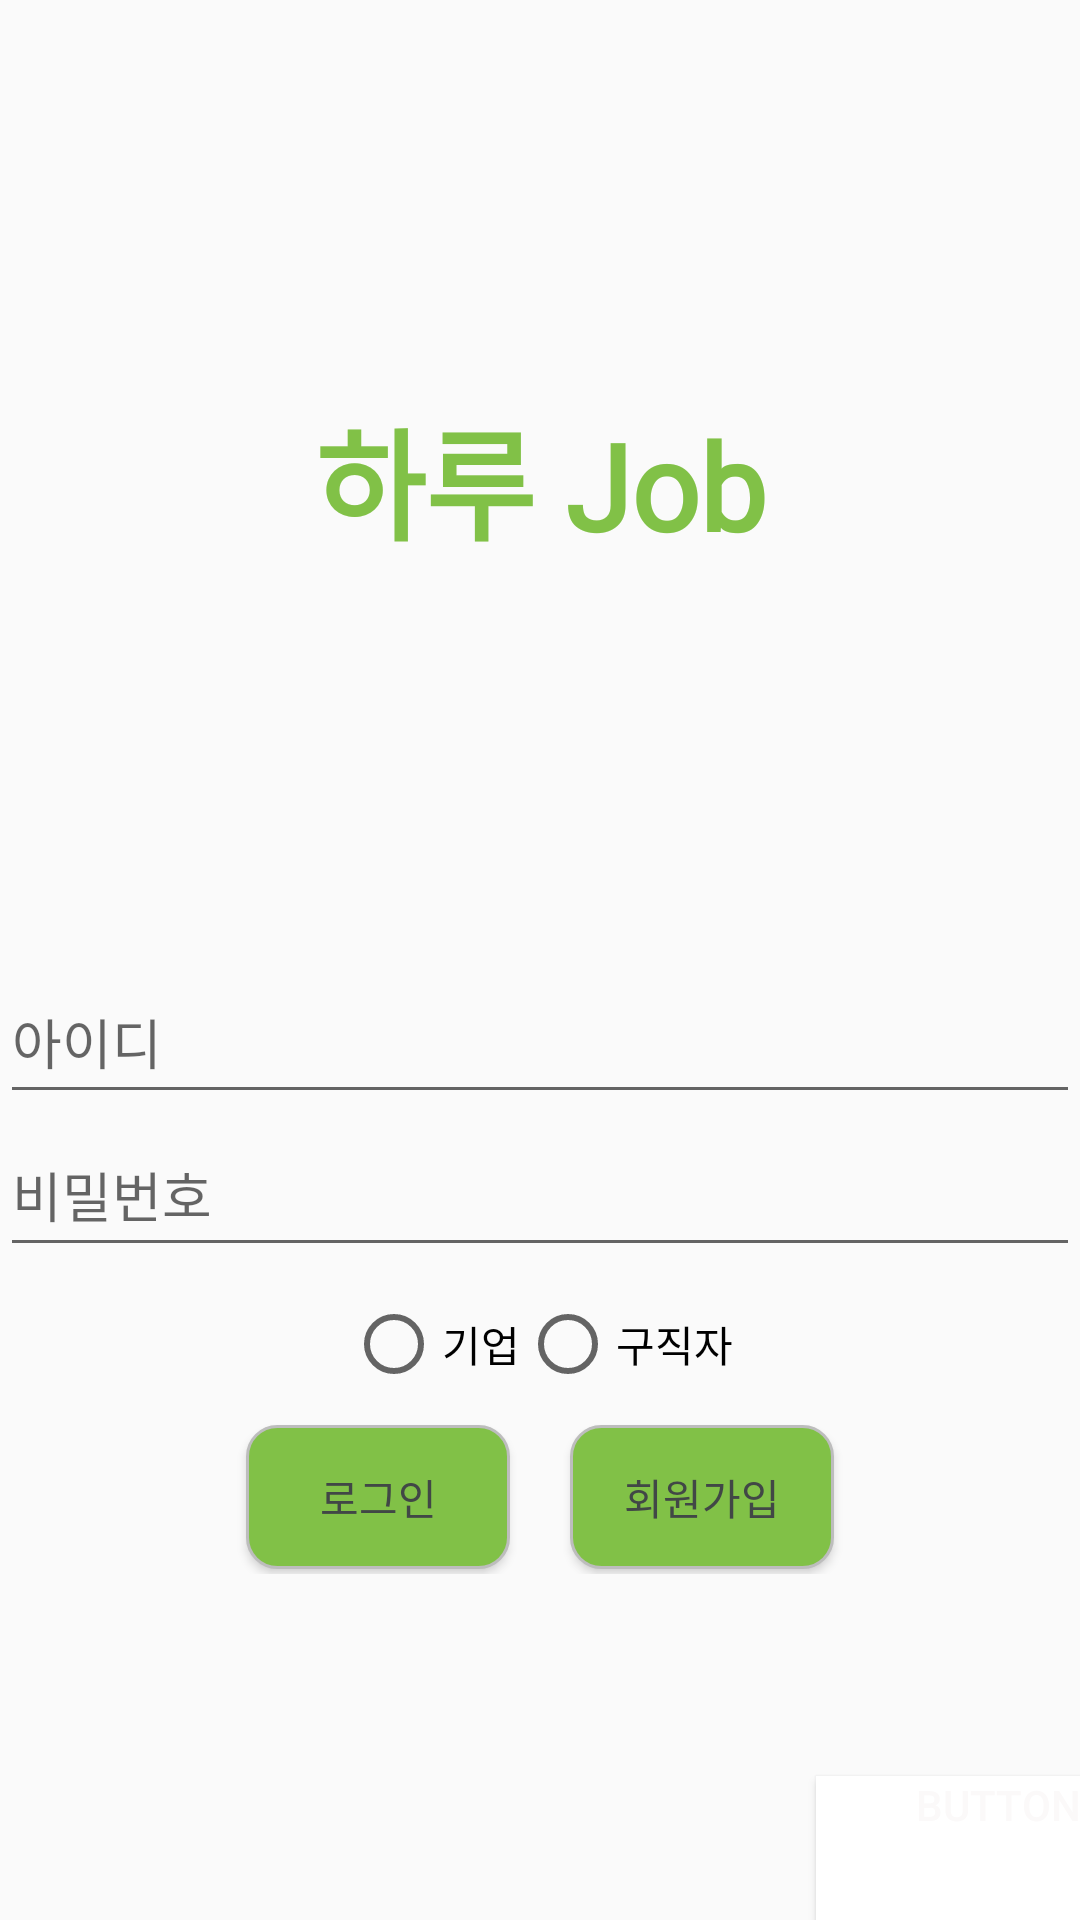

Produce the Android XML layout that renders to this screen, including the resource entries it uses.
<!-- AndroidManifest.xml: activity theme Theme.WorkApp.NoActionBar -->
<!-- res/layout/activity_main.xml -->
<?xml version="1.0" encoding="utf-8"?>
<androidx.constraintlayout.widget.ConstraintLayout xmlns:android="http://schemas.android.com/apk/res/android"
    xmlns:app="http://schemas.android.com/apk/res-auto"
    xmlns:tools="http://schemas.android.com/tools"
    android:layout_width="match_parent"
    android:layout_height="match_parent"
    android:foregroundGravity="top"
    android:gravity="center|center_vertical"
    android:orientation="vertical"
    tools:context=".ui.MainActivity">


    <TextView
        android:id="@+id/textView4"
        android:layout_width="0dp"
        android:layout_height="0dp"
        android:fontFamily="@font/scdream7"
        android:gravity="center"
        android:text="하루 Job"
        android:textAlignment="center"
        android:textColor="#81c147"
        android:textSize="40dp"
        android:textStyle="bold"
        app:layout_constraintEnd_toEndOf="parent"
        app:layout_constraintHeight_percent="0.5"
        app:layout_constraintHorizontal_bias="0.0"
        app:layout_constraintStart_toStartOf="parent"
        app:layout_constraintTop_toTopOf="parent" />

    <EditText
        android:id="@+id/user_id"
        android:layout_width="0dp"
        android:layout_height="0dp"
        android:drawableStart="@drawable/ic_baseline_person_24"
        android:ems="10"
        android:hint="아이디"
        android:inputType="textPersonName"
        android:fontFamily="@font/scdream7"
        app:layout_constraintEnd_toEndOf="parent"
        app:layout_constraintHeight_percent="0.08"
        app:layout_constraintStart_toStartOf="parent"
        app:layout_constraintTop_toBottomOf="@+id/textView4"
        tools:ignore="TouchTargetSizeCheck" />

    <EditText
        android:id="@+id/editTextTextPassword"
        android:layout_width="0dp"
        android:layout_height="0dp"
        android:drawableStart="@drawable/ic_baseline_https_24"
        android:ems="10"
        android:hint="비밀번호"
        android:fontFamily="@font/scdream7"
        android:inputType="textPassword"
        app:layout_constraintEnd_toEndOf="parent"
        app:layout_constraintHeight_percent="0.08"
        app:layout_constraintStart_toStartOf="parent"
        app:layout_constraintTop_toBottomOf="@+id/user_id"
        tools:ignore="TouchTargetSizeCheck" />

    <RadioGroup
        android:id="@+id/compa_group"
        android:layout_width="0dp"
        android:layout_height="0dp"
        android:gravity="center"
        android:orientation="horizontal"
        app:layout_constraintEnd_toEndOf="parent"
        app:layout_constraintHeight_percent="0.08"
        app:layout_constraintStart_toStartOf="parent"
        app:layout_constraintTop_toBottomOf="@+id/editTextTextPassword">


        <RadioButton
            android:id="@+id/company_button"
            android:layout_width="wrap_content"
            android:layout_height="wrap_content"
            android:text="기업"
            android:fontFamily="@font/scdream7"
            tools:ignore="TouchTargetSizeCheck" />

        <RadioButton
            android:id="@+id/Participant_button"
            android:layout_width="wrap_content"
            android:layout_height="wrap_content"
            android:text="구직자"
            android:fontFamily="@font/scdream7"
            tools:ignore="TouchTargetSizeCheck" />
    </RadioGroup>

    <LinearLayout
        android:id="@+id/linearLayout4"
        android:layout_width="0dp"
        android:layout_height="0dp"
        android:gravity="center"
        android:orientation="horizontal"
        app:layout_constraintEnd_toEndOf="parent"
        app:layout_constraintHeight_percent="0.08"
        app:layout_constraintStart_toStartOf="parent"
        app:layout_constraintTop_toBottomOf="@+id/compa_group">

        <Button
            android:id="@+id/open_button"
            android:layout_width="wrap_content"
            android:layout_height="wrap_content"
            android:layout_marginEnd="10dp"
            android:background="@drawable/btn_custom"
            android:text="로그인"
            android:fontFamily="@font/scdream7"
            android:textColor="#414746" />

        <Button
            android:id="@+id/register_button"
            android:layout_width="wrap_content"
            android:layout_height="wrap_content"
            android:layout_marginStart="10dp"
            android:background="@drawable/btn_custom"
            android:text="회원가입"
            android:fontFamily="@font/scdream7"
            android:textColor="#414746" />

    </LinearLayout>

    <Button
        android:id="@+id/button3"
        android:layout_width="wrap_content"
        android:layout_height="wrap_content"
        android:background="#FFFFFF"
        android:gravity="right"
        android:text="Button"
        android:textColor="#FBF9F9"
        app:layout_constraintBottom_toBottomOf="parent"
        app:layout_constraintEnd_toEndOf="parent"
        app:layout_constraintHorizontal_bias="1.0"
        app:layout_constraintStart_toStartOf="parent"
        tools:ignore="TextContrastCheck" />

</androidx.constraintlayout.widget.ConstraintLayout>
<!-- resources referenced by this layout -->
<resources>
  <!-- drawable btn_custom (drawable) -->
  <?xml version="1.0" encoding="utf-8"?>
  <shape xmlns:android="http://schemas.android.com/apk/res/android"
      android:shape="rectangle" android:padding = "0dp">
      
      <solid android:color="#81c147"/>
      
      <corners
          android:bottomLeftRadius="10dp"
          android:bottomRightRadius="10dp"
          android:topLeftRadius="10dp"
          android:topRightRadius="10dp"/>
      
      <stroke android:width="1dp"
          android:color="#BDBDBD"/>
  </shape>
  <style name="Theme.WorkApp.NoActionBar">
          <item name="windowNoTitle">true</item>
  
      </style>
</resources>
